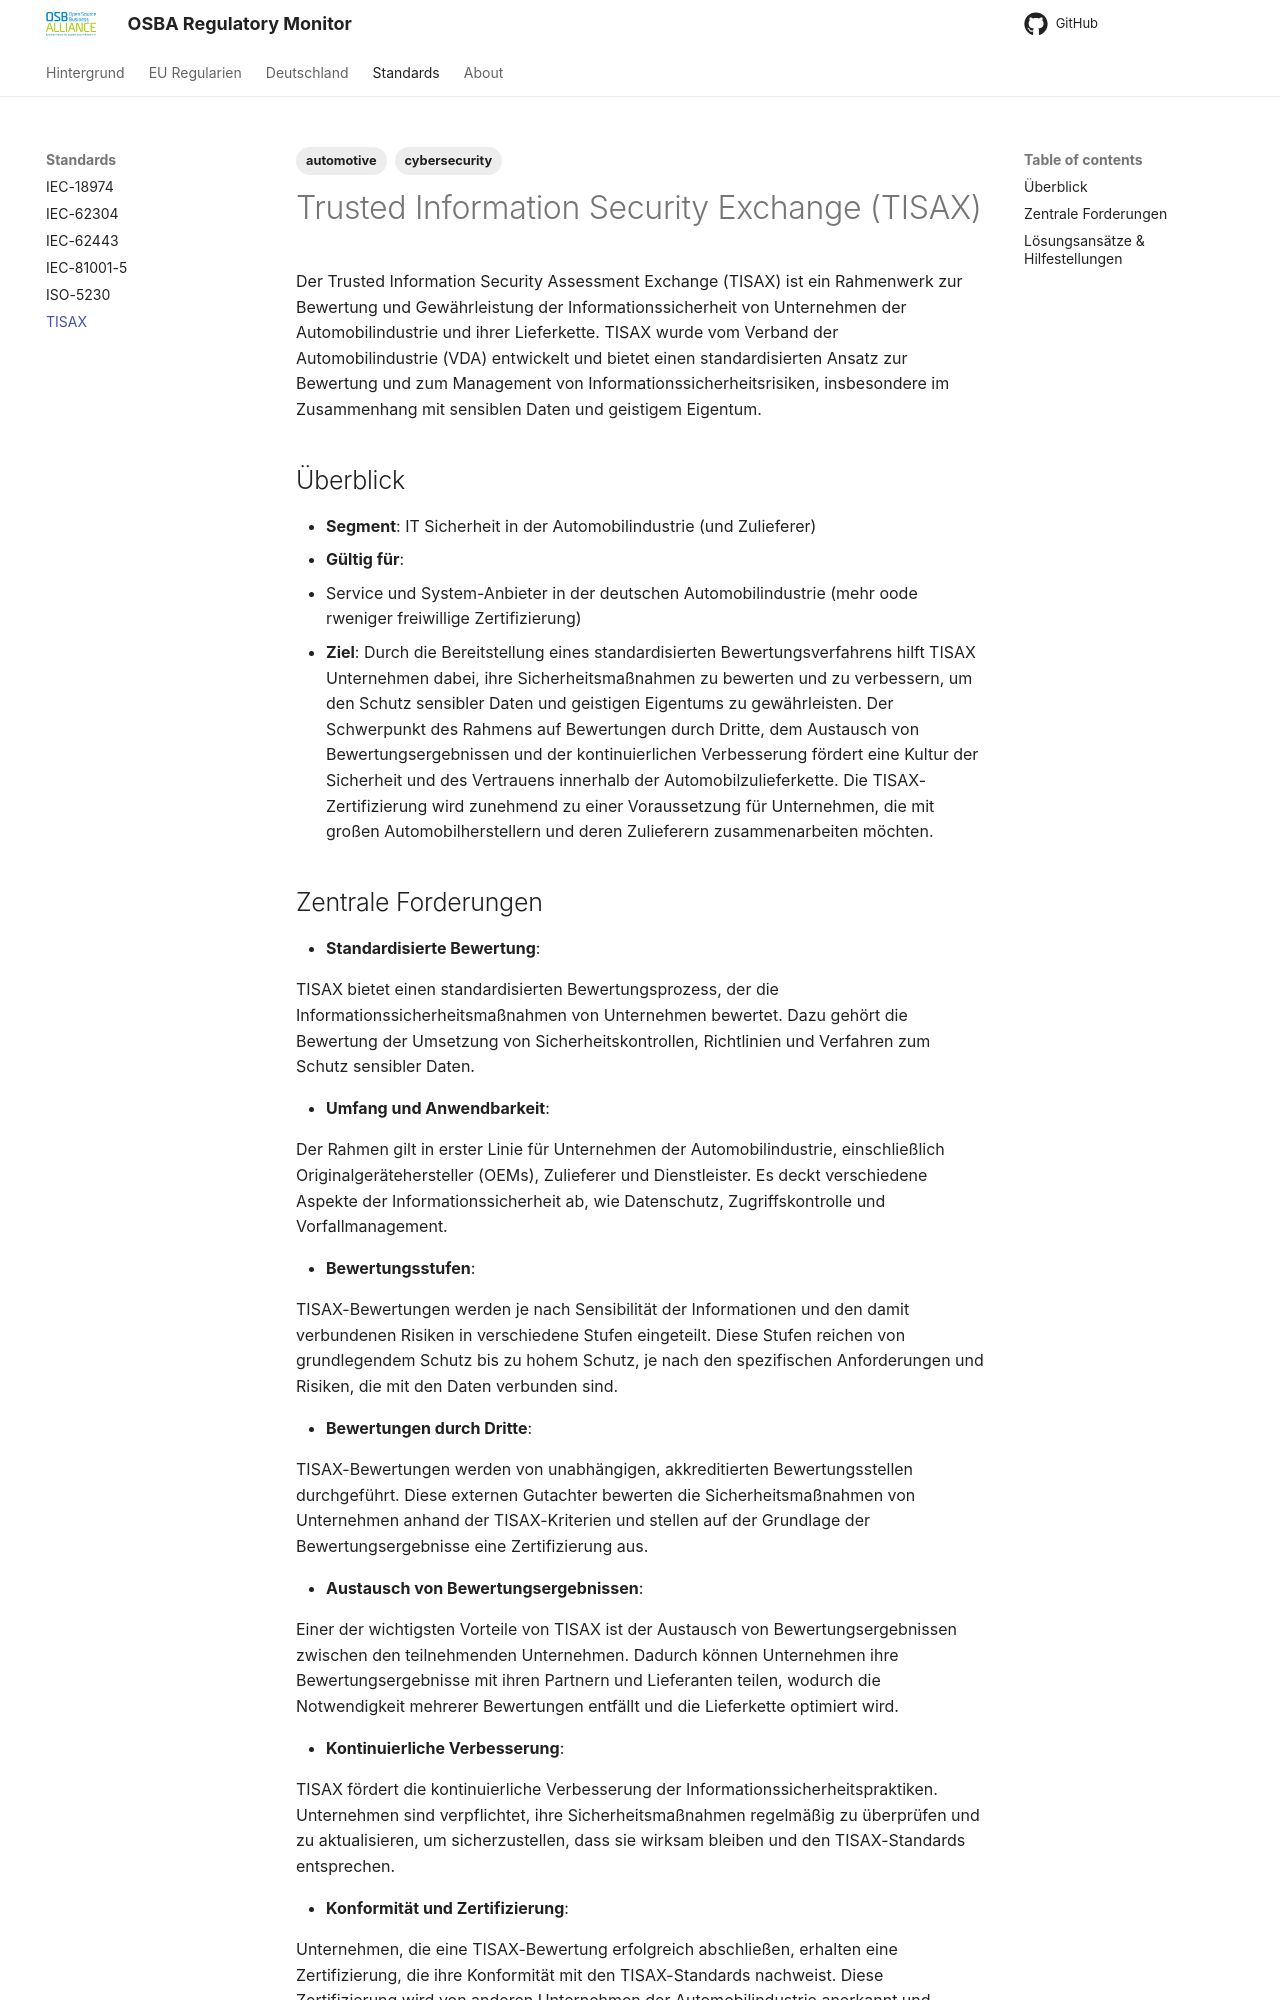

repository: eacg-gmbh/osba-regulatory-monitor · page: tisax/index.html · generator: mkdocs

---
tags:
   - cybersecurity
   - automotive
---

# Trusted Information Security Exchange (TISAX)

Der Trusted Information Security Assessment Exchange (TISAX) ist ein Rahmenwerk zur Bewertung und Gewährleistung der Informationssicherheit von Unternehmen der Automobilindustrie und ihrer Lieferkette. TISAX wurde vom Verband der Automobilindustrie (VDA) entwickelt und bietet einen standardisierten Ansatz zur Bewertung und zum Management von Informationssicherheitsrisiken, insbesondere im Zusammenhang mit sensiblen Daten und geistigem Eigentum.

## Überblick

* **Segment**: IT Sicherheit in der Automobilindustrie (und Zulieferer)
* **Gültig für**:
  * Service und System-Anbieter in der deutschen Automobilindustrie (mehr oode rweniger freiwillige Zertifizierung) 
* **Ziel**:
  Durch die Bereitstellung eines standardisierten Bewertungsverfahrens hilft TISAX Unternehmen dabei, ihre Sicherheitsmaßnahmen zu bewerten und zu verbessern, um den Schutz sensibler Daten und geistigen Eigentums zu gewährleisten. Der Schwerpunkt des Rahmens auf Bewertungen durch Dritte, dem Austausch von Bewertungsergebnissen und der kontinuierlichen Verbesserung fördert eine Kultur der Sicherheit und des Vertrauens innerhalb der Automobilzulieferkette. Die TISAX-Zertifizierung wird zunehmend zu einer Voraussetzung für Unternehmen, die mit großen Automobilherstellern und deren Zulieferern zusammenarbeiten möchten.
